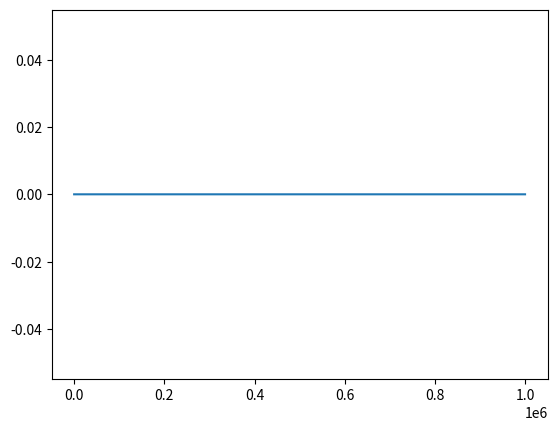

Source code (Python):
import random
import numpy as np
import matplotlib.pyplot as plt

n =10
alpha = 0.1
samples = 100000
Z = 128
queryi = 10;
print(n)
print(alpha)
print(samples)

def fofbeta(sample):
    sum = 0;
    for i in range(1, n+1):
        sum = sum + (sample[i]*(2**(i-1)))
    return sum

def prob(fbeta):
    p = abs(Z - fbeta)
    return ((1-alpha)/(1+alpha))*(alpha**p)

def likelihoodEstimate():
    sampleSize = 1000000;
    denominator = 0;
    numerator = 0;
    x = []
    y = []
    for num in range(0, sampleSize):
        sample = {}
        for bi in range(1, n+1):
            #print(bi)
            sample[bi] = random.randint(0, 1);
        fbeta = fofbeta(sample)
        p = prob(fbeta)
        denominator += p
        if (sample[queryi] == 1):
            numerator += p
        if(denominator==0.0):
            continue;
        x.append(num)
        y.append(numerator/denominator)
    x
    y
    plt.plot(x, y)
    plt.show()

print("--Starting likelihood estimation--")
likelihoodEstimate()
print("--End of estimation, plotting graph--")